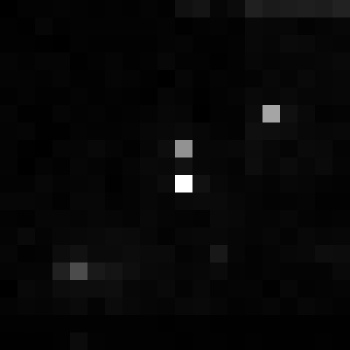

Values plotted in this chart, from the file beside it:
, xmin, ymin, lat, lon, area, perimeter, max_nanowatts, min_nanowatts, moonlight_illumination, clear_sky_confidence, mean_nanowatts
0, 1047, 3232, -6.183, -6.183, 1.0, 0.0, 19.42, 0.1704, 11.83, 0.0, 0.6722
